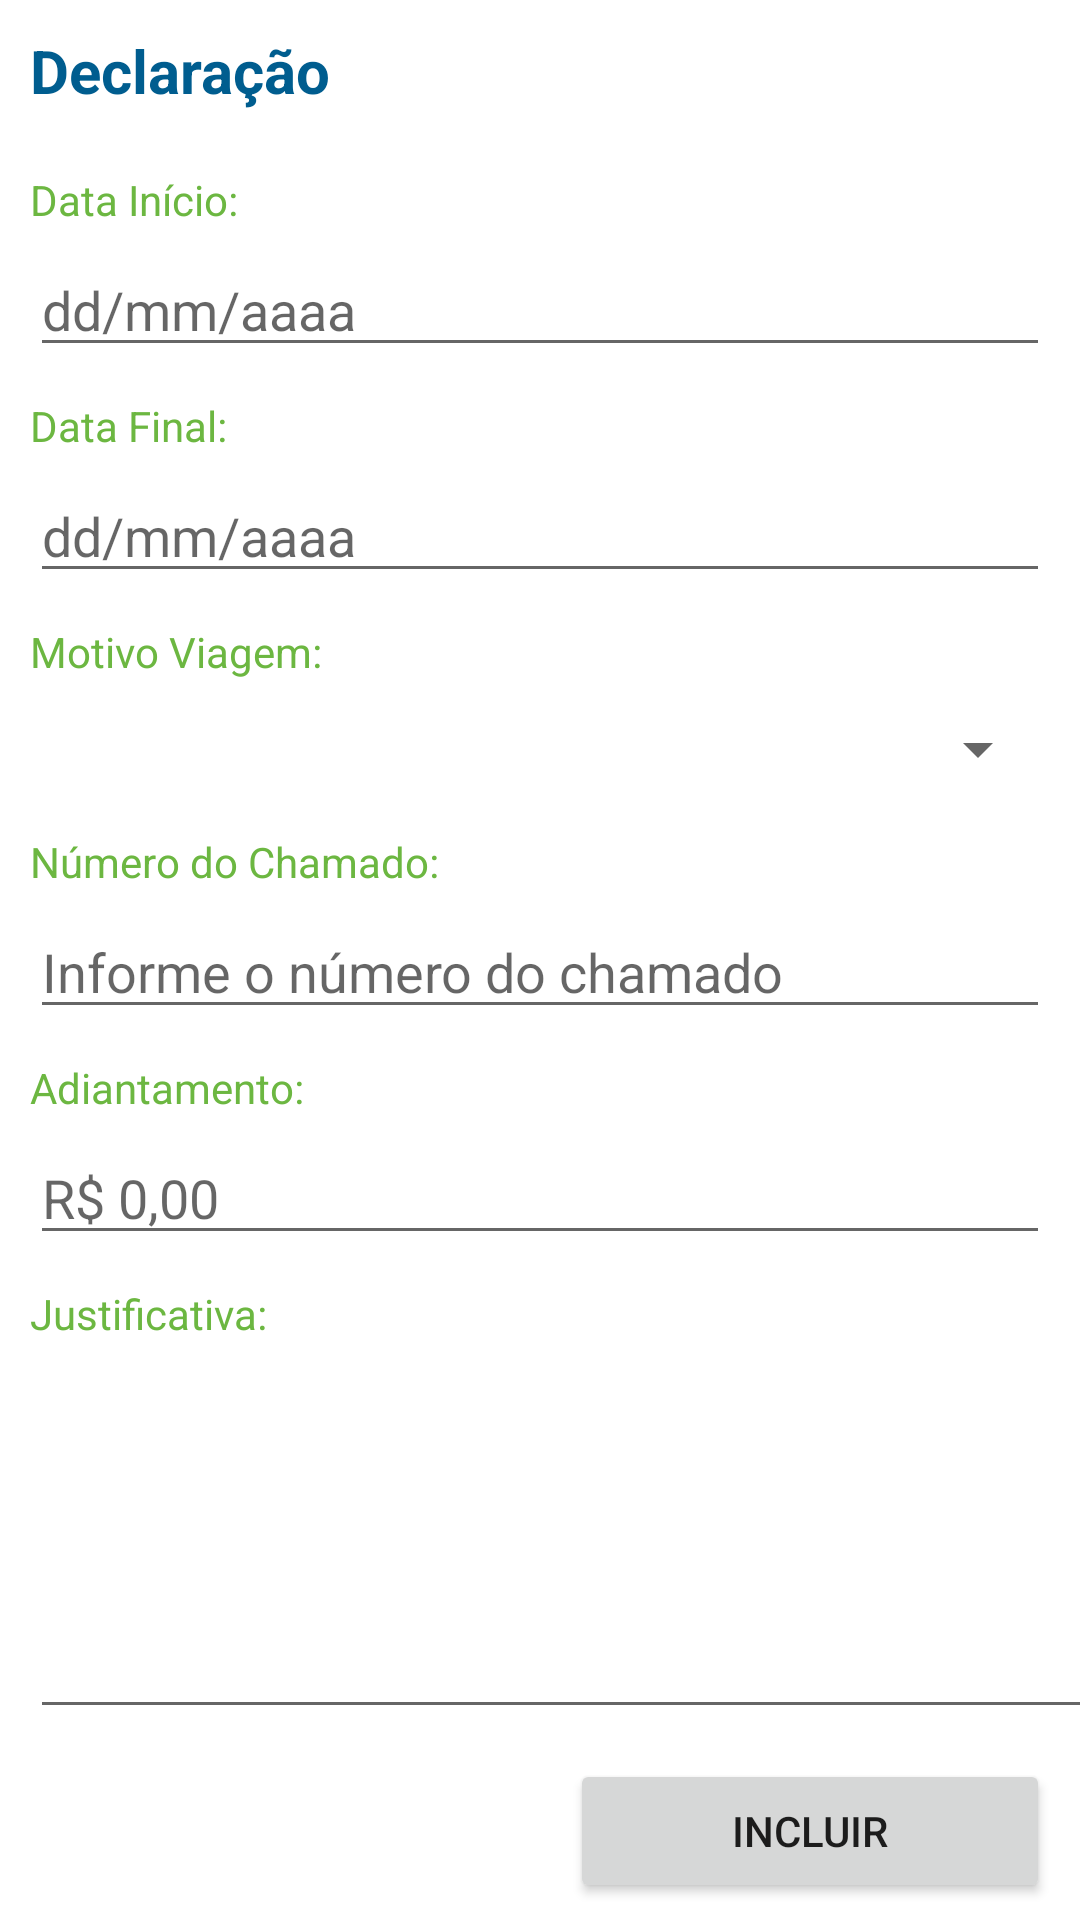

Here is an Android app screen rendered from its layout file. Give the layout XML and the strings, colors and styles it references.
<!-- AndroidManifest.xml: application theme Theme.DespViagemApp -->
<!-- res/layout/fragment_declaracao.xml -->
<?xml version="1.0" encoding="utf-8"?>
<layout xmlns:android="http://schemas.android.com/apk/res/android"
    xmlns:app="http://schemas.android.com/apk/res-auto"
    xmlns:tools="http://schemas.android.com/tools">

    <androidx.constraintlayout.widget.ConstraintLayout
        android:layout_width="match_parent"
        android:layout_height="match_parent">

        <TextView
            android:id="@+id/lblJustificativa"
            android:layout_width="0dp"
            android:layout_height="wrap_content"
            android:layout_marginStart="10dp"
            android:layout_marginTop="10dp"
            android:layout_marginEnd="10dp"
            android:text="Justificativa:"
            android:textColor="@color/Labels"
            app:layout_constraintEnd_toEndOf="parent"
            app:layout_constraintHorizontal_bias="1.0"
            app:layout_constraintStart_toStartOf="parent"
            app:layout_constraintTop_toBottomOf="@+id/txtDeclAdiantamento" />

        <TextView
            android:id="@+id/lblNumeroChamado"
            android:layout_width="0dp"
            android:layout_height="wrap_content"
            android:layout_marginStart="10dp"
            android:layout_marginTop="10dp"
            android:layout_marginEnd="10dp"
            android:text="Número do Chamado:"
            android:textColor="@color/Labels"
            app:layout_constraintEnd_toEndOf="parent"
            app:layout_constraintHorizontal_bias="0.0"
            app:layout_constraintStart_toStartOf="parent"
            app:layout_constraintTop_toBottomOf="@+id/txtMotivoViagem" />

        <TextView
            android:id="@+id/lblDecAdantamento"
            android:layout_width="0dp"
            android:layout_height="wrap_content"
            android:layout_marginStart="10dp"
            android:layout_marginTop="10dp"
            android:layout_marginEnd="10dp"
            android:text="Adiantamento:"
            android:textColor="@color/Labels"
            app:layout_constraintEnd_toEndOf="parent"
            app:layout_constraintHorizontal_bias="1.0"
            app:layout_constraintStart_toStartOf="parent"
            app:layout_constraintTop_toBottomOf="@+id/txtNumeroChamado" />

        <TextView
            android:id="@+id/lblTituloDeclaracao"
            android:layout_width="0dp"
            android:layout_height="wrap_content"
            android:layout_marginStart="10dp"
            android:layout_marginTop="10dp"
            android:text="Declaração"
            android:textColor="@color/Fields"
            android:textSize="20sp"
            android:textStyle="bold"
            app:layout_constraintEnd_toEndOf="parent"
            app:layout_constraintStart_toStartOf="parent"
            app:layout_constraintTop_toTopOf="parent" />

        <TextView
            android:id="@+id/lblDataInicioViagem"
            android:layout_width="0dp"
            android:layout_height="wrap_content"
            android:layout_marginStart="10dp"
            android:layout_marginTop="20dp"
            android:layout_marginEnd="10dp"
            android:text="Data Início:"
            android:textColor="@color/Labels"
            app:layout_constraintEnd_toEndOf="parent"
            app:layout_constraintStart_toStartOf="parent"
            app:layout_constraintTop_toBottomOf="@+id/lblTituloDeclaracao" />

        <TextView
            android:id="@+id/lblDataIFimViagem"
            android:layout_width="0dp"
            android:layout_height="wrap_content"
            android:layout_marginStart="10dp"
            android:layout_marginTop="10dp"
            android:layout_marginEnd="10dp"
            android:text="Data Final:"
            android:textColor="@color/Labels"
            app:layout_constraintEnd_toEndOf="parent"
            app:layout_constraintStart_toStartOf="parent"
            app:layout_constraintTop_toBottomOf="@+id/txtDataInicio" />

        <TextView
            android:id="@+id/lblMotivoViagem"
            android:layout_width="0dp"
            android:layout_height="wrap_content"
            android:layout_marginStart="10dp"
            android:layout_marginTop="10dp"
            android:layout_marginEnd="10dp"
            android:text="Motivo Viagem:"
            android:textColor="@color/Labels"
            app:layout_constraintEnd_toEndOf="parent"
            app:layout_constraintHorizontal_bias="0.0"
            app:layout_constraintStart_toStartOf="parent"
            app:layout_constraintTop_toBottomOf="@+id/txtDataFinal" />

        <EditText
            android:id="@+id/txtDataInicio"
            android:layout_width="0dp"
            android:layout_height="wrap_content"
            android:layout_marginStart="10dp"
            android:layout_marginTop="5dp"
            android:layout_marginEnd="10dp"
            android:ems="10"
            android:hint="dd/mm/aaaa"
            android:inputType="date"
            android:textColor="@color/Fields"
            app:layout_constraintEnd_toEndOf="parent"
            app:layout_constraintStart_toStartOf="parent"
            app:layout_constraintTop_toBottomOf="@+id/lblDataInicioViagem" />

        <EditText
            android:id="@+id/txtDataFinal"
            android:layout_width="0dp"
            android:layout_height="wrap_content"
            android:layout_marginStart="10dp"
            android:layout_marginTop="5dp"
            android:layout_marginEnd="10dp"
            android:ems="10"
            android:hint="dd/mm/aaaa"
            android:inputType="date"
            android:textColor="@color/Fields"
            app:layout_constraintEnd_toEndOf="parent"
            app:layout_constraintStart_toStartOf="parent"
            app:layout_constraintTop_toBottomOf="@+id/lblDataIFimViagem" />

        <Spinner
            android:id="@+id/txtMotivoViagem"
            android:layout_width="0dp"
            android:layout_height="36dp"
            android:layout_marginStart="10dp"
            android:layout_marginTop="5dp"
            android:layout_marginEnd="10dp"
            android:spinnerMode="dropdown"
            app:layout_constraintEnd_toEndOf="parent"
            app:layout_constraintHorizontal_bias="0.0"
            app:layout_constraintStart_toStartOf="parent"
            app:layout_constraintTop_toBottomOf="@+id/lblMotivoViagem" />

        <EditText
            android:id="@+id/txtNumeroChamado"
            android:layout_width="0dp"
            android:layout_height="wrap_content"
            android:layout_marginStart="10dp"
            android:layout_marginTop="5dp"
            android:layout_marginEnd="10dp"
            android:ems="10"
            android:hint="Informe o número do chamado"
            android:inputType="number"
            android:textColor="@color/Fields"
            app:layout_constraintEnd_toEndOf="parent"
            app:layout_constraintStart_toStartOf="parent"
            app:layout_constraintTop_toBottomOf="@+id/lblNumeroChamado" />

        <EditText
            android:id="@+id/txtDeclAdiantamento"
            android:layout_width="0dp"
            android:layout_height="wrap_content"
            android:layout_marginStart="10dp"
            android:layout_marginTop="5dp"
            android:layout_marginEnd="10dp"
            android:ems="10"
            android:hint="R$ 0,00"
            android:inputType="numberDecimal"
            android:textColor="@color/Fields"
            app:layout_constraintEnd_toEndOf="parent"
            app:layout_constraintHorizontal_bias="1.0"
            app:layout_constraintStart_toStartOf="parent"
            app:layout_constraintTop_toBottomOf="@+id/lblDecAdantamento" />

        <EditText
            android:id="@+id/txtJustificativa"
            android:layout_width="406dp"
            android:layout_height="124dp"
            android:layout_marginStart="10dp"
            android:layout_marginTop="5dp"
            android:layout_marginEnd="10dp"
            android:ems="10"
            android:gravity="start|top"
            android:inputType="textMultiLine"
            android:textColor="@color/Fields"
            app:layout_constraintEnd_toEndOf="parent"
            app:layout_constraintHorizontal_bias="0.0"
            app:layout_constraintStart_toStartOf="parent"
            app:layout_constraintTop_toBottomOf="@+id/lblJustificativa" />

        <androidx.constraintlayout.widget.Guideline
            android:id="@+id/guideline5"
            android:layout_width="wrap_content"
            android:layout_height="wrap_content"
            android:orientation="vertical"
            app:layout_constraintGuide_percent="0.5" />

        <Button
            android:id="@+id/btnIncluir"
            android:layout_width="0dp"
            android:layout_height="wrap_content"
            android:layout_marginStart="10dp"
            android:layout_marginTop="10dp"
            android:layout_marginEnd="10dp"
            android:text="Incluir"
            app:layout_constraintEnd_toEndOf="parent"
            app:layout_constraintStart_toStartOf="@+id/guideline5"
            app:layout_constraintTop_toBottomOf="@+id/txtJustificativa" />

    </androidx.constraintlayout.widget.ConstraintLayout>
</layout>
<!-- resources referenced by this layout -->
<resources>
  <color name="Fields">#005D8F</color>
  <color name="Labels">#6CB741</color>
  <style name="Theme.DespViagemApp" parent="Theme.MaterialComponents.DayNight.DarkActionBar">
          
          <item name="colorPrimary">@color/purple_500</item>
          <item name="colorPrimaryVariant">@color/purple_700</item>
          <item name="colorOnPrimary">@color/white</item>
          
          <item name="colorSecondary">@color/teal_200</item>
          <item name="colorSecondaryVariant">@color/teal_700</item>
          <item name="colorOnSecondary">@color/black</item>
          
          <item name="android:statusBarColor" tools:targetApi="l">?attr/colorPrimaryVariant</item>
          
      </style>
  <color name="purple_500">#005D8F</color>
  <color name="purple_700">#005D8F</color>
  <color name="white">#FFFFFFFF</color>
  <color name="teal_200">#005D8F</color>
  <color name="teal_700">#FF018786</color>
  <color name="black">#000000</color>
</resources>
